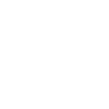
t = 0.00 s
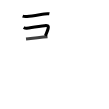
t = 2.75 s
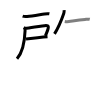
t = 5.50 s
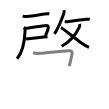
t = 8.50 s
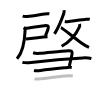
t = 11.25 s
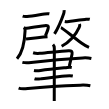
t = 14.00 s

The animated SVG that drew these frames (rendered in a browser with its animation timeline set to each time). Animation: 14 SMIL elements (animate=14); one cycle of 14.00 s.

<svg width="109px" height="109px" viewBox="0 0 px 109px" xmlns="http://www.w3.org/2000/svg" xmlns:xlink="http://www.w3.org/1999/xlink" xml:space="preserve" version="1.1"  baseProfile="full">
<path d="M22.65,16.19c1.28,0.43,3.21,0.4,4.48,0.29c4.71-0.41,11.39-1.62,17.36-2.54c1.61-0.25,3.28-0.43,4.89-0.11" style="fill:none;stroke:black;stroke-width:3;opacity:0">
  <animate attributeType="CSS" attributeName="opacity" from="0" to="1" begin="0s" dur="1s" repeatCount="0" fill="freeze" />
</path>
<path d="M23.7,27.44c0.93,0.56,1.81,0.85,3.04,0.7c5.42-0.69,13.14-1.85,17.77-2.49c2.69-0.37,4.48-0.12,3.57,3.12c-0.69,2.46-1.6,4.27-2.65,7.12" style="fill:none;stroke:black;stroke-width:3;opacity:0">
  <animate attributeType="CSS" attributeName="opacity" from="0" to="1" begin="1s" dur="1s" repeatCount="0" fill="freeze" />
</path>
<path d="M26.02,38.89c4.89-0.51,11.55-1.25,17.35-1.82c1.45-0.14,2.84-0.27,4.14-0.39" style="fill:none;stroke:black;stroke-width:3;opacity:0">
  <animate attributeType="CSS" attributeName="opacity" from="0" to="1" begin="2s" dur="1s" repeatCount="0" fill="freeze" />
</path>
<path d="M24.37,27.94c0.66,0.66,0.76,1.5,0.71,2.63C24.62,43.12,22.62,52.38,17,58.75" style="fill:none;stroke:black;stroke-width:3;opacity:0">
  <animate attributeType="CSS" attributeName="opacity" from="0" to="1" begin="3s" dur="1s" repeatCount="0" fill="freeze" />
</path>
<path d="M64.13,10.14c0.06,1.24,0.04,2.26-0.37,3.44c-2.14,6.17-4.64,13.17-9.26,20.35" style="fill:none;stroke:black;stroke-width:3;opacity:0">
  <animate attributeType="CSS" attributeName="opacity" from="0" to="1" begin="4s" dur="1s" repeatCount="0" fill="freeze" />
</path>
<path d="M64.76,21.45c1.43,0.26,2.8,0.27,4.23,0.08c4.99-0.68,9.88-1.46,16.02-2.05c1.46-0.14,3.32-0.55,4.77-0.2" style="fill:none;stroke:black;stroke-width:3;opacity:0">
  <animate attributeType="CSS" attributeName="opacity" from="0" to="1" begin="5s" dur="1s" repeatCount="0" fill="freeze" />
</path>
<path d="M79.56,24.02c0.32,1.11,0.08,2.48-0.35,3.42C75.62,35.25,70,41.88,61.63,46.25" style="fill:none;stroke:black;stroke-width:3;opacity:0">
  <animate attributeType="CSS" attributeName="opacity" from="0" to="1" begin="6s" dur="1s" repeatCount="0" fill="freeze" />
</path>
<path d="M60.88,27.62c1.6,0.43,12.12,9.25,20.92,15.64c2.41,1.75,5.08,3.24,7.21,4.09" style="fill:none;stroke:black;stroke-width:3;opacity:0">
  <animate attributeType="CSS" attributeName="opacity" from="0" to="1" begin="7s" dur="1s" repeatCount="0" fill="freeze" />
</path>
<path d="M33.1,52.74c2.4,0.76,4.38,0.75,6.79,0.56c8.92-0.72,20.65-2.12,28.79-2.56c2.84-0.15,3.79,0.89,3.38,3.25c-0.66,3.73-1.68,7.26-2.75,12.09" style="fill:none;stroke:black;stroke-width:3;opacity:0">
  <animate attributeType="CSS" attributeName="opacity" from="0" to="1" begin="8s" dur="1s" repeatCount="0" fill="freeze" />
</path>
<path d="M22.38,62.35c2.97,0.71,5.77,0.52,8.76,0.17c13.73-1.64,37.42-3.82,51.61-4.62c3-0.17,5.68-0.09,8.62,0.54" style="fill:none;stroke:black;stroke-width:3;opacity:0">
  <animate attributeType="CSS" attributeName="opacity" from="0" to="1" begin="9s" dur="1s" repeatCount="0" fill="freeze" />
</path>
<path d="M33.98,70.48c2.18,0.46,4.39,0.35,6.57,0.01c8.83-1.37,15.96-1.99,26.79-3.03c1.74-0.17,3.09-0.25,4.41-0.02" style="fill:none;stroke:black;stroke-width:3;opacity:0">
  <animate attributeType="CSS" attributeName="opacity" from="0" to="1" begin="10s" dur="1s" repeatCount="0" fill="freeze" />
</path>
<path d="M34.51,78.72c2.17,0.72,4.54,0.31,6.75,0.06c6.49-0.74,15.47-2.02,23.88-2.73c2.62-0.22,5.08-0.48,7.67,0.04" style="fill:none;stroke:black;stroke-width:3;opacity:0">
  <animate attributeType="CSS" attributeName="opacity" from="0" to="1" begin="11s" dur="1s" repeatCount="0" fill="freeze" />
</path>
<path d="M18.62,88.07c2.77,0.99,6.41,0.63,9.27,0.36c15.25-1.44,38.88-2.79,52.49-3.3c3.48-0.13,6.56-0.17,9.96,0.57" style="fill:none;stroke:black;stroke-width:3;opacity:0">
  <animate attributeType="CSS" attributeName="opacity" from="0" to="1" begin="12s" dur="1s" repeatCount="0" fill="freeze" />
</path>
<path d="M53,44.5c1.19,1.19,1.33,2.5,1.33,3.78c0,0.78-0.06,30.49-0.07,45.47c0,3.27-0.01,5.84-0.01,7.25" style="fill:none;stroke:black;stroke-width:3;opacity:0">
  <animate attributeType="CSS" attributeName="opacity" from="0" to="1" begin="13s" dur="1s" repeatCount="0" fill="freeze" />
</path>
</svg>
